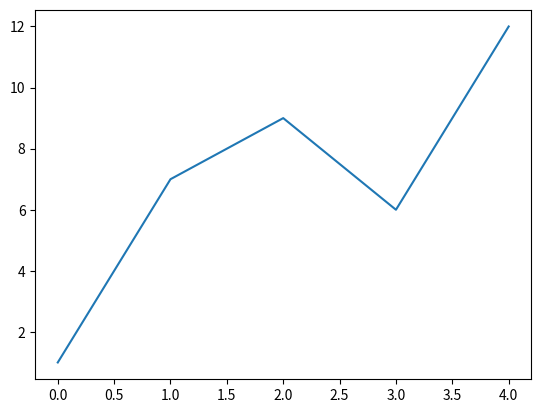

Generate this figure with matplotlib:
import pandas as pd
import matplotlib.pyplot as plt

x =pd.Series([1,7,9,6,12])

plt.plot(x)
plt.show()
